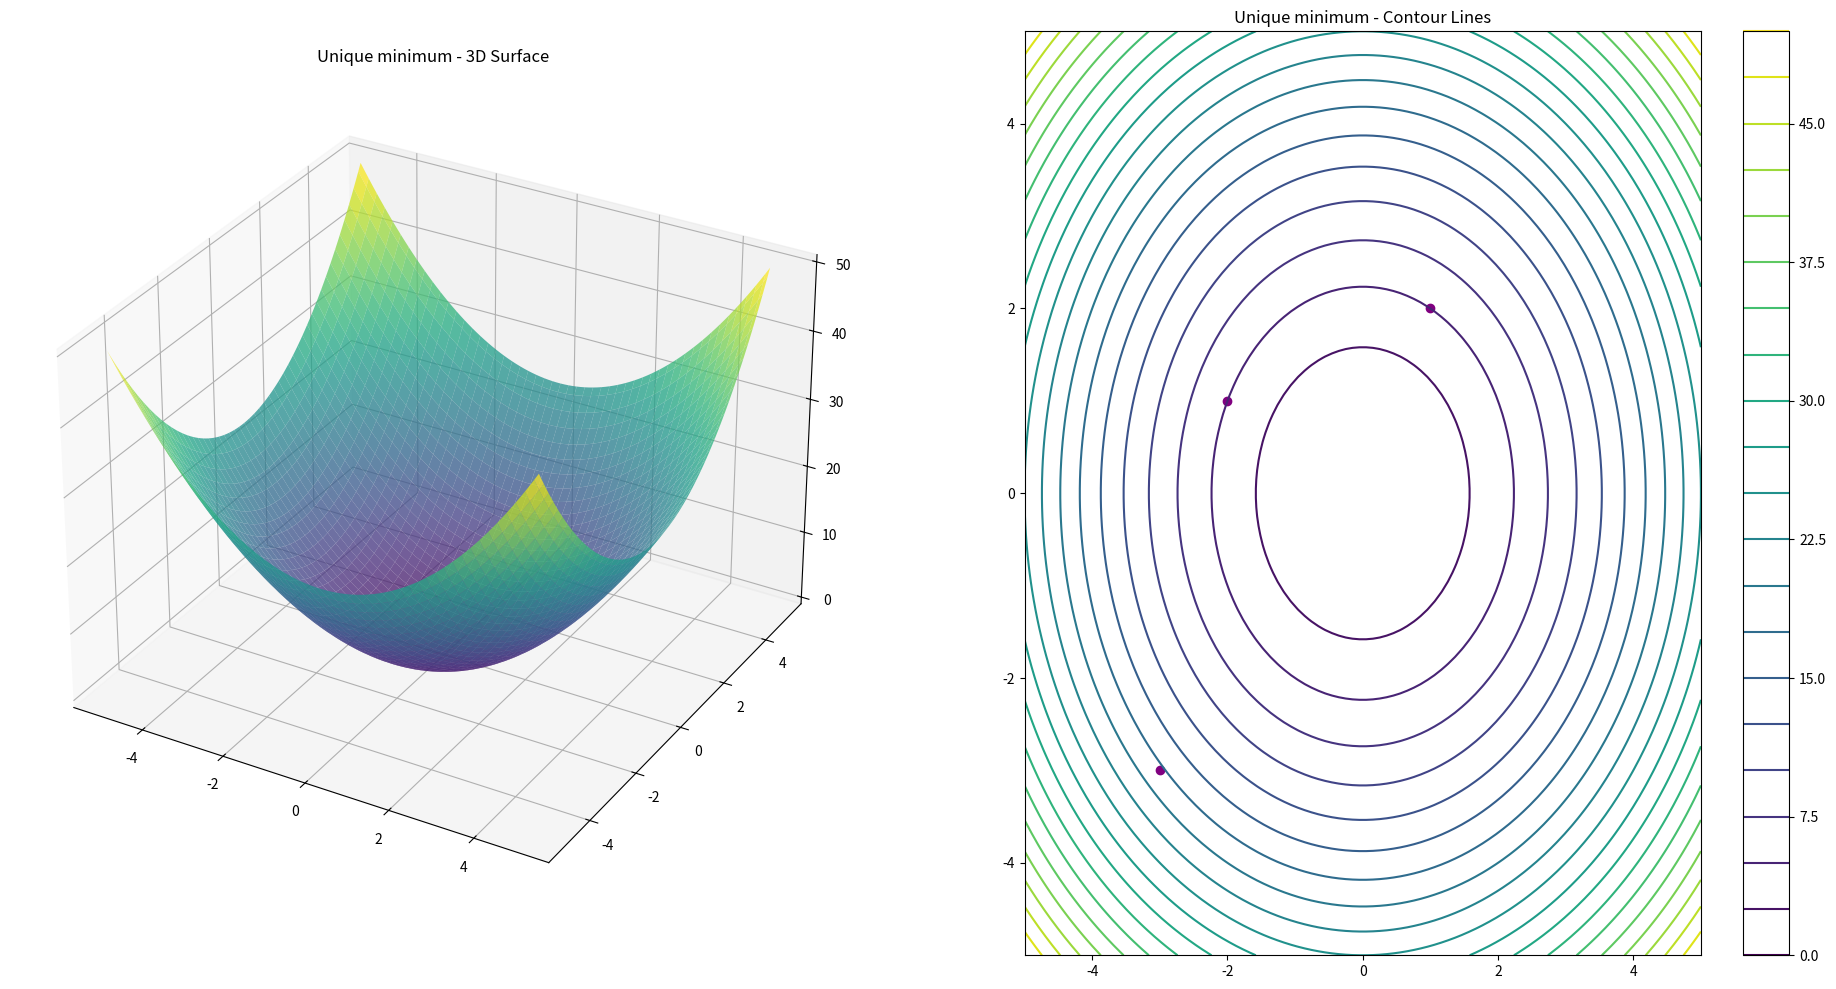
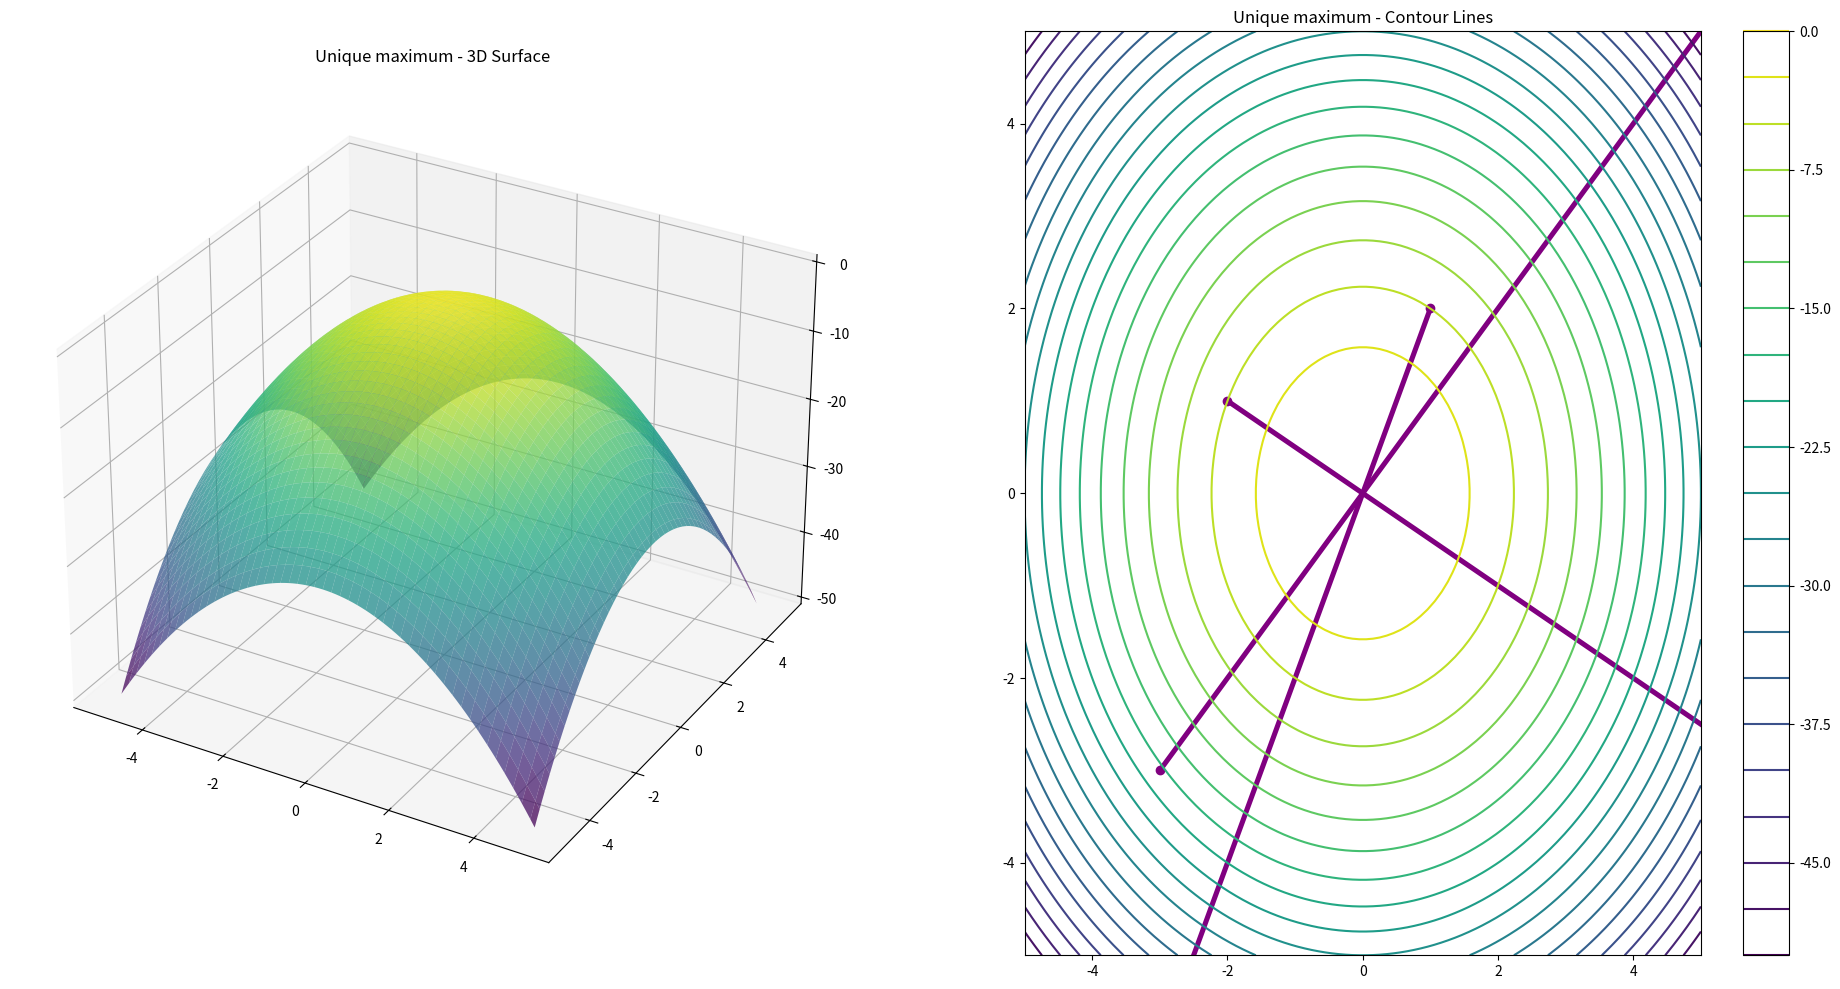
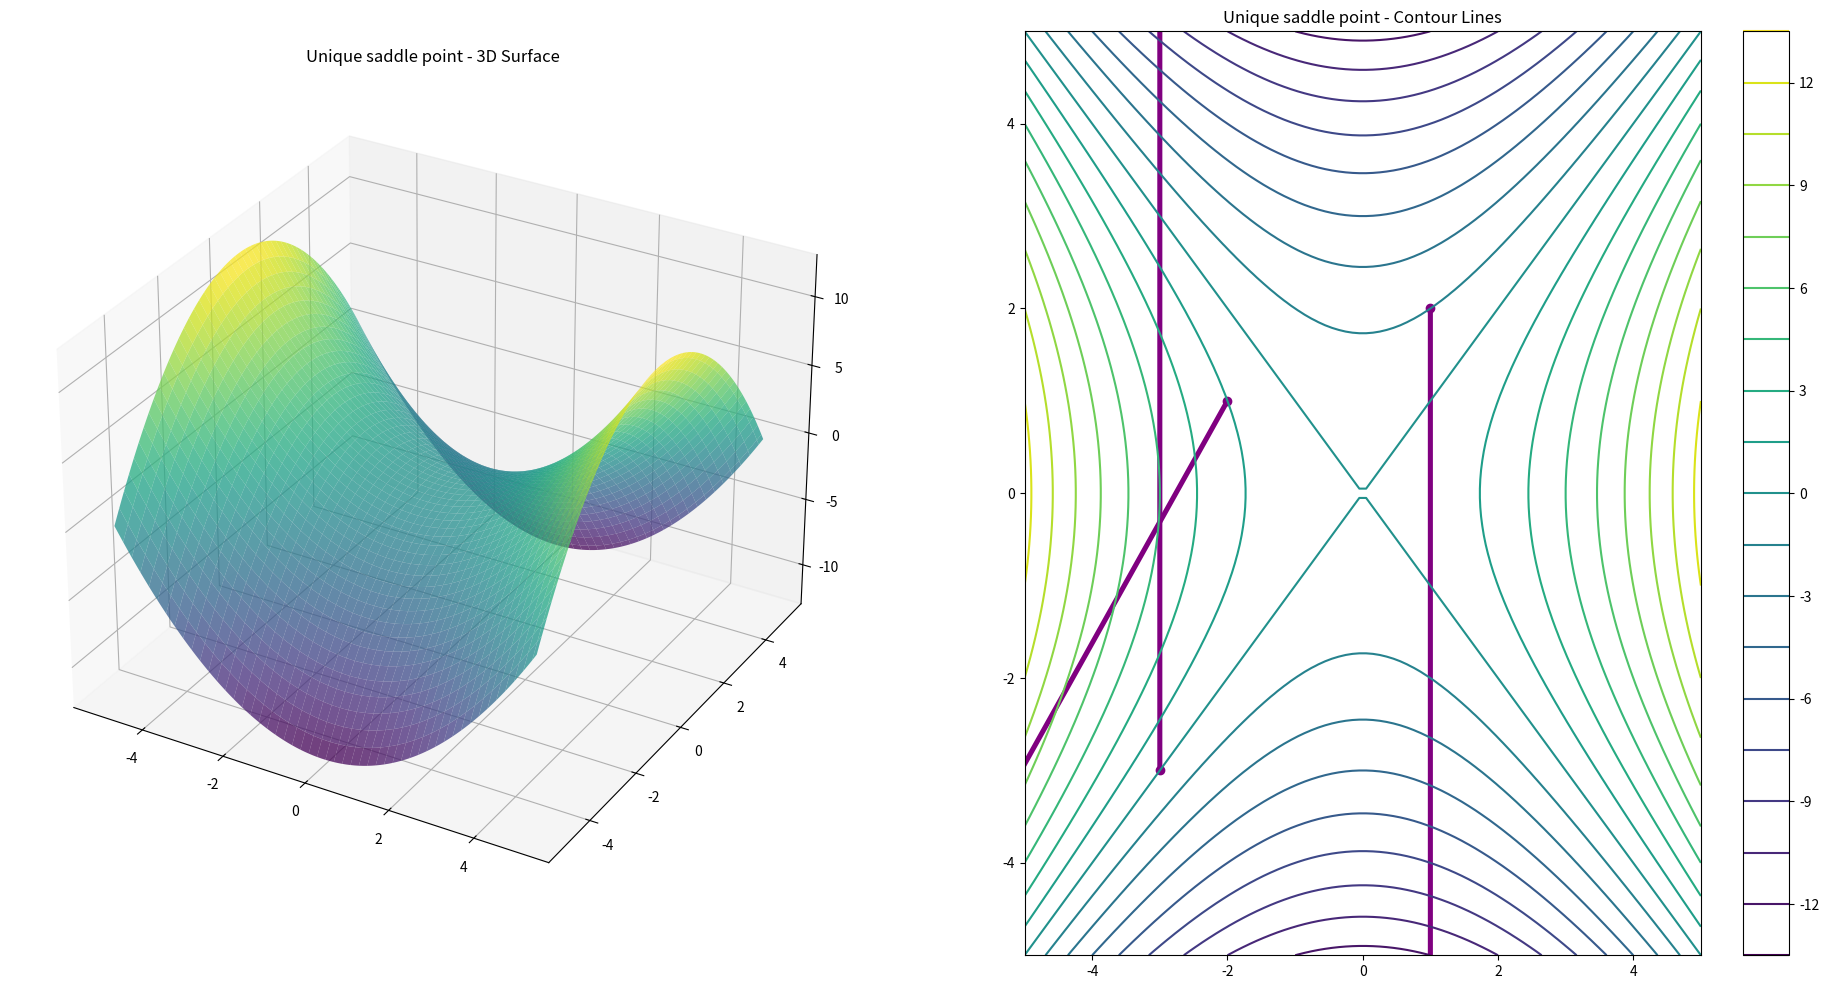

Python code for these plots, in order:
# [redacted]

import numpy as np
import matplotlib.pyplot as plt
from scipy.optimize import minimize


# Define the quadratic function
def f(x, A):
    xt = np.transpose(x)
    return 0.5 * np.dot(xt, np.dot(A, x))


# (a) Matrix A for a unique minimum
A_min = np.array([[2, 0],
                  [0, 2]])    # positive eigenvalues -> 2, 2

# (b) Matrix A for a unique maximum
A_max = np.array([[-2, 0],
                  [0, -2]])     # negative eigenvalues -> -2, -2

# (c) Matrix A for a unique saddle point
A_saddle = np.array([[1, 0],
                     [0, -1]])   # positive and negative eigenvalues -> 1, -1


# Plotting
def plot_surface_contour_gradient(A, title):
    x = np.linspace(-5, 5, 100)
    y = np.linspace(-5, 5, 100)
    X, Y = np.meshgrid(x, y)

    # Z contains the values of the function for all the points in the grid
    Z = np.zeros((len(y), len(x)))
    for i, yi in enumerate(y):
        for j, xi in enumerate(x):
            point = np.array([xi, yi])
            Z[i, j] = f(point, A)

    fig = plt.figure(figsize=(24, 12))

    # Surface plot
    ax = fig.add_subplot(121, projection='3d')
    ax.plot_surface(X, Y, Z, cmap='viridis', alpha=0.75)
    ax.set_title(title + ' - 3D Surface')

    # Contour plot
    ax = fig.add_subplot(122)
    contour = ax.contour(X, Y, Z, levels=20, cmap='viridis')
    ax.set_title(title + ' - Contour Lines')
    plt.colorbar(contour)

    # Gradient plot
    x_points = np.array([1, -2, -3])
    y_points = np.array([2, 1, -3])

    for i in range(len(x_points)):
        point = np.array([x_points[i], y_points[i]])
        result = minimize(lambda x: f(x, A), point, jac=lambda x: np.dot(A, x), method='L-BFGS-B')
        gradient = np.dot(A, result.x)

        ax.quiver(point[0], point[1], gradient[0], gradient[1],
                  angles='xy', scale_units='xy', scale=0.2, color='purple')

    ax.scatter(x_points, y_points, c='purple', marker='o')
    plt.show()


# Plot for unique minimum
plot_surface_contour_gradient(A_min, "Unique minimum")


# Plot for unique maximum
plot_surface_contour_gradient(A_max, "Unique maximum")


# Plot for unique saddle point
plot_surface_contour_gradient(A_saddle, "Unique saddle point")
